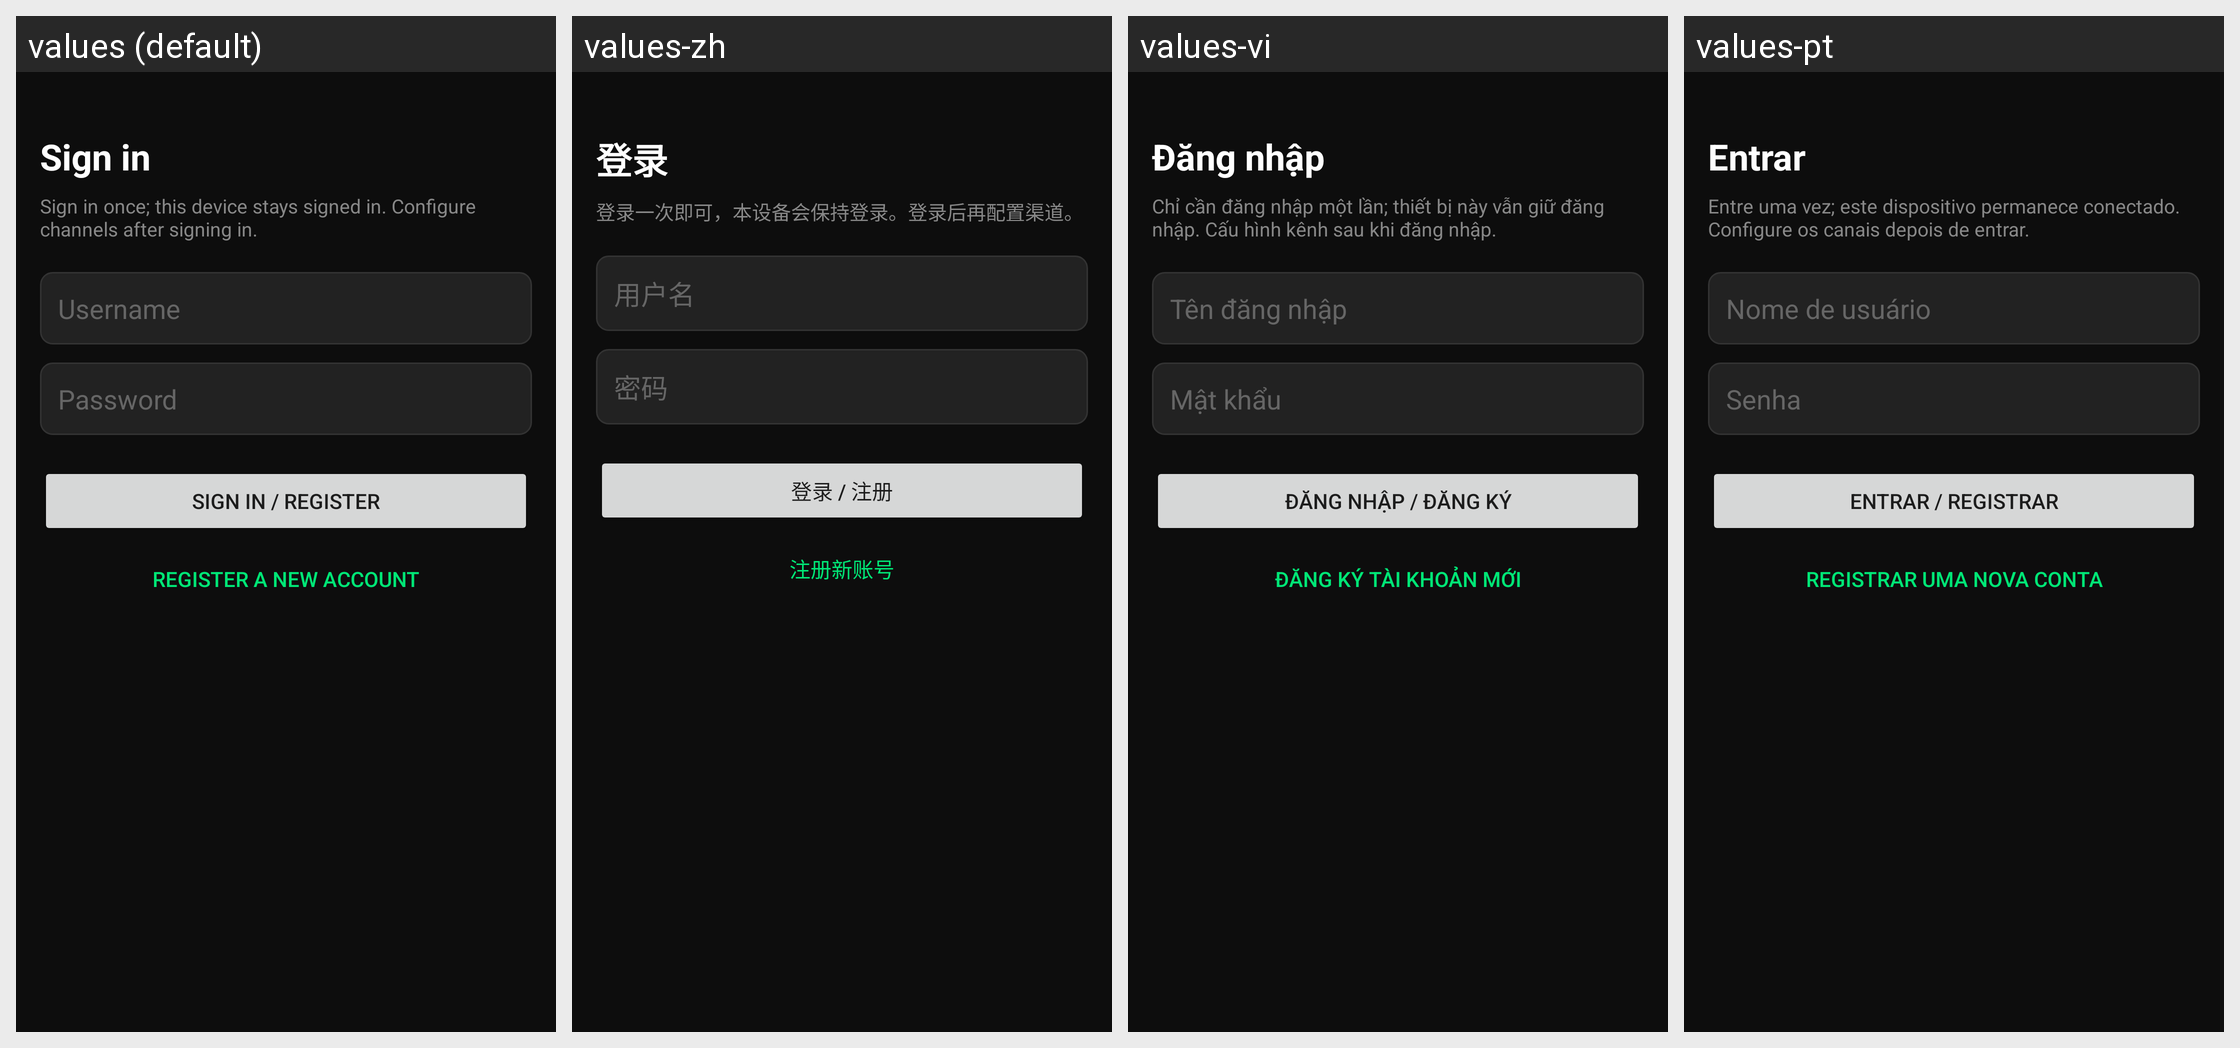

Translations of the strings shown on this Android screen, per locale in the grid:
Android screen res/layout/activity_login.xml rendered under 4 locales, left to right: values (default), values-zh, values-vi, values-pt. Device: Nexus 5 (rendered at 1080×1920; each locale shown at half size, 540×960, under a caption strip naming it); theme Theme.SMSForwarder.
Other locales in the repository, not shown: values-es, values-id.
Strings drawn on this screen, with the default value and each locale's value (text and hints the layout hard-codes, and strings that could not be matched under every locale, appear in the picture but are not listed):

login_title
  values: Sign in
  values-zh: 登录
  values-vi: Đăng nhập
  values-pt: Entrar

login_hint
  values: Sign in once; this device stays signed in. Configure channels after signing in.
  values-zh: 登录一次即可，本设备会保持登录。登录后再配置渠道。
  values-vi: Chỉ cần đăng nhập một lần; thiết bị này vẫn giữ đăng nhập. Cấu hình kênh sau khi đăng nhập.
  values-pt: Entre uma vez; este dispositivo permanece conectado. Configure os canais depois de entrar.

login_username
  values: Username
  values-zh: 用户名
  values-vi: Tên đăng nhập
  values-pt: Nome de usuário

login_password
  values: Password
  values-zh: 密码
  values-vi: Mật khẩu
  values-pt: Senha

btn_login
  values: Sign in / Register
  values-zh: 登录 / 注册
  values-vi: Đăng nhập / Đăng ký
  values-pt: Entrar / Registrar

btn_register
  values: Register a new account
  values-zh: 注册新账号
  values-vi: Đăng ký tài khoản mới
  values-pt: Registrar uma nova conta
